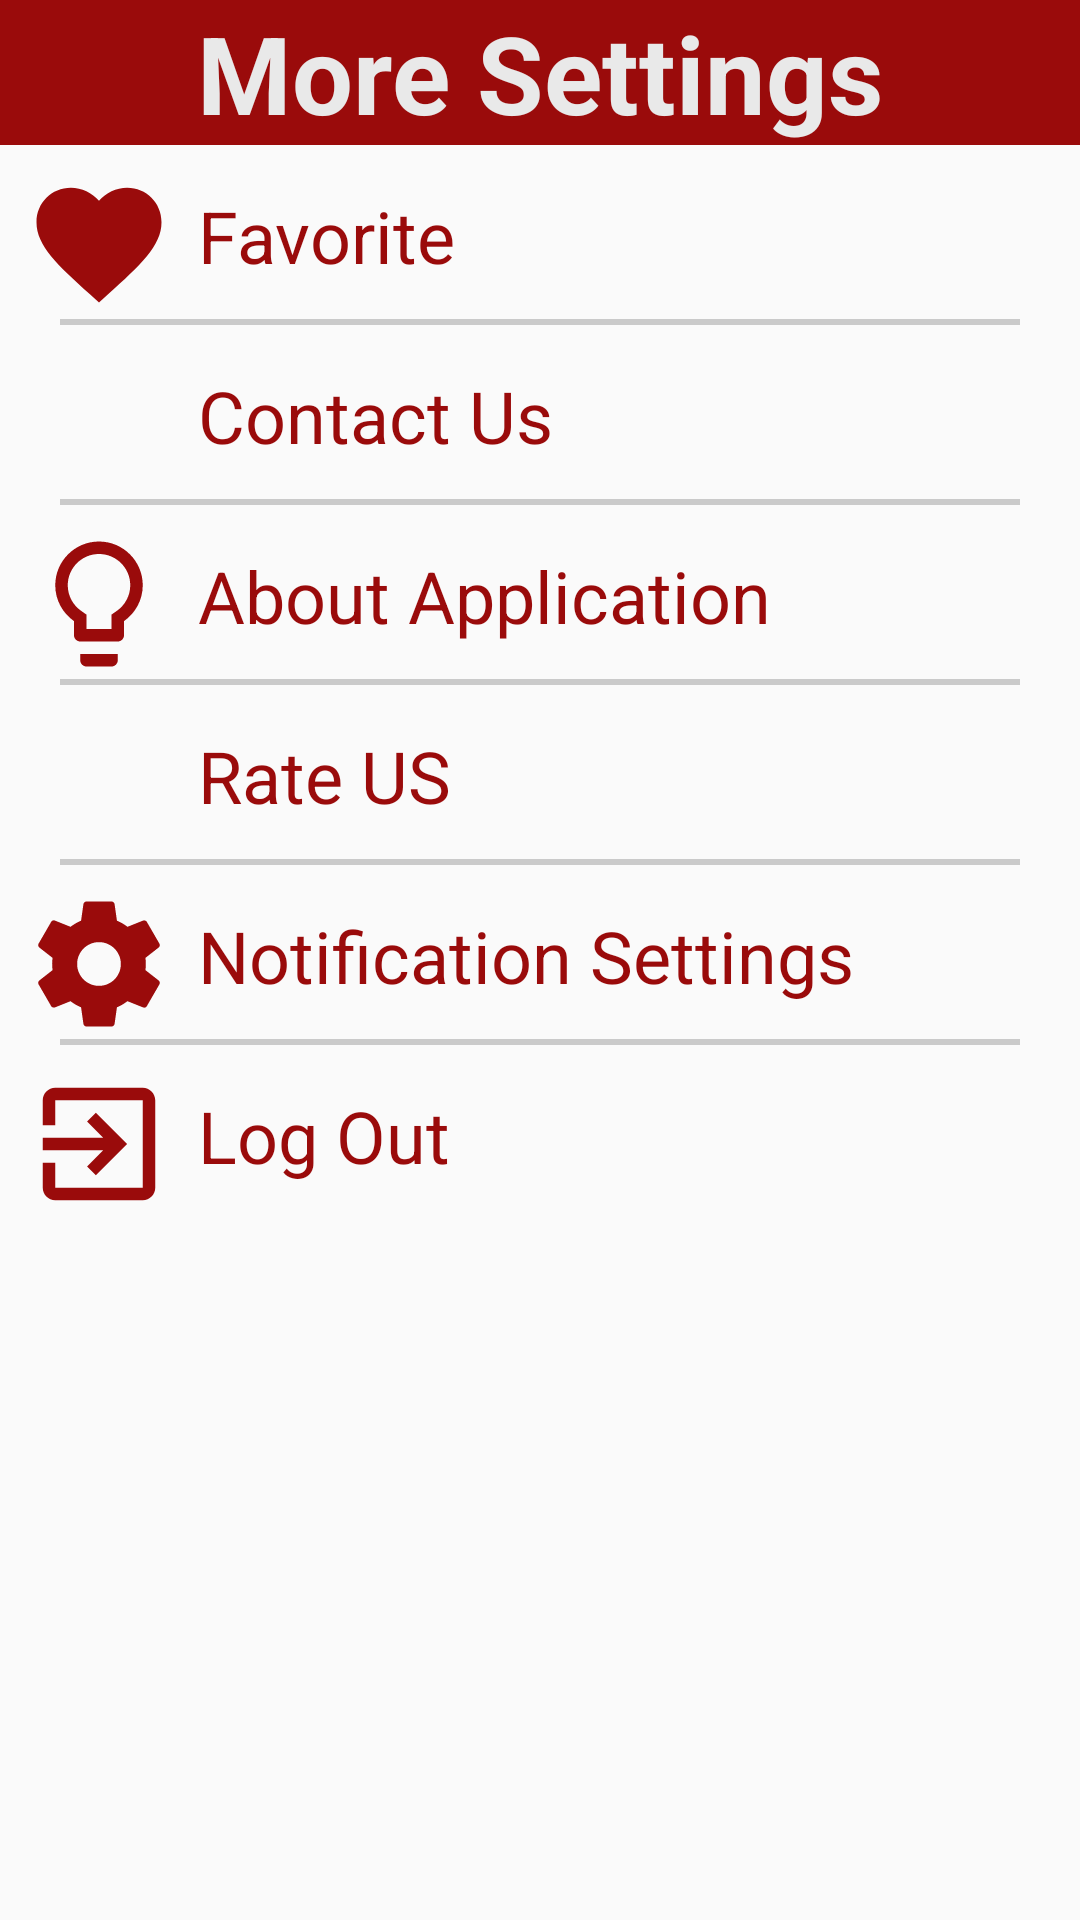

Reconstruct the res/layout file that produces this screen, plus the resources it refers to.
<!-- AndroidManifest.xml: application theme AppTheme -->
<!-- res/layout/fragment_home_more.xml -->
<?xml version="1.0" encoding="utf-8"?>
<RelativeLayout xmlns:android="http://schemas.android.com/apk/res/android"
    android:layout_width="match_parent"
    android:layout_height="match_parent">

    <TextView
        android:id="@+id/fragment_home_more_more_txt"
        android:layout_width="match_parent"
        android:layout_height="wrap_content"
        android:background="@color/colorPrimary"
        android:gravity="center"
        android:text="More Settings"
        android:textColor="@color/whiteColor"
        android:textSize="36sp"
        android:textStyle="bold" />

    <ScrollView
        android:layout_width="match_parent"
        android:layout_height="wrap_content"
        android:layout_below="@+id/fragment_home_more_more_txt">

        <LinearLayout
            android:layout_width="match_parent"
            android:layout_height="wrap_content"
            android:orientation="vertical"

            >

            <RelativeLayout
                android:id="@+id/fragment_home_more_rel_favorite"
                android:layout_width="match_parent"
                android:layout_height="wrap_content"
                android:layout_marginLeft="8dp"
                android:layout_marginTop="8dp">

                <ImageView
                    android:id="@+id/fragment_home_more_fav_img"
                    android:layout_width="50dp"
                    android:layout_height="50dp"
                    android:src="@drawable/ic_fav" />

                <TextView
                    android:layout_width="match_parent"
                    android:layout_height="wrap_content"
                    android:layout_marginLeft="8dp"
                    android:layout_marginTop="6dp"
                    android:layout_toEndOf="@+id/fragment_home_more_fav_img"
                    android:text="Favorite"
                    android:textColor="@color/colorPrimary"

                    android:textSize="24sp" />
            </RelativeLayout>

            <View
                android:layout_width="match_parent"
                android:layout_height="2dp"
                android:layout_marginStart="20dp"
                android:layout_marginEnd="20dp"
                android:background="@color/grey" />

            <RelativeLayout
                android:id="@+id/fragment_home_more_contact_rl"
                android:layout_width="match_parent"
                android:layout_height="wrap_content"
                android:layout_marginLeft="8dp"
                android:layout_marginTop="8dp">

                <ImageView
                    android:id="@+id/fragment_home_more_contact_img"
                    android:layout_width="50dp"
                    android:layout_height="50dp"
                    android:src="@drawable/ic_email" />

                <TextView
                    android:layout_width="match_parent"
                    android:layout_height="wrap_content"
                    android:layout_marginLeft="8dp"
                    android:layout_marginTop="6dp"
                    android:layout_toEndOf="@+id/fragment_home_more_contact_img"
                    android:text="Contact Us"
                    android:textColor="@color/colorPrimary"
                    android:textSize="24sp" />
            </RelativeLayout>

            <View
                android:layout_width="match_parent"
                android:layout_height="2dp"
                android:layout_marginStart="20dp"
                android:layout_marginEnd="20dp"
                android:background="@color/grey" />

            <RelativeLayout
                android:id="@+id/fragment_home_more_about_rl"
                android:layout_width="match_parent"
                android:layout_height="wrap_content"
                android:layout_marginLeft="8dp"
                android:layout_marginTop="8dp">

                <ImageView
                    android:id="@+id/fragment_home_bulb_img"
                    android:layout_width="50dp"
                    android:layout_height="50dp"
                    android:src="@drawable/ic_lightbulb" />

                <TextView
                    android:layout_width="match_parent"
                    android:layout_height="wrap_content"
                    android:layout_marginLeft="8dp"
                    android:layout_marginTop="6dp"
                    android:layout_toEndOf="@+id/fragment_home_bulb_img"
                    android:text="About Application"
                    android:textColor="@color/colorPrimary"
                    android:textSize="24sp" />
            </RelativeLayout>

            <View
                android:layout_width="match_parent"
                android:layout_height="2dp"
                android:layout_marginStart="20dp"
                android:layout_marginEnd="20dp"
                android:background="@color/grey" />

            <RelativeLayout
                android:id="@+id/fragment_home_more_rate_rl"
                android:layout_width="match_parent"
                android:layout_height="wrap_content"
                android:layout_marginLeft="8dp"
                android:layout_marginTop="8dp">

                <ImageView
                    android:id="@+id/fragment_home_more_rate_img"
                    android:layout_width="50dp"
                    android:layout_height="50dp"
                    android:src="@drawable/ic_star" />

                <TextView
                    android:layout_width="match_parent"
                    android:layout_height="wrap_content"
                    android:layout_marginLeft="8dp"
                    android:layout_marginTop="6dp"
                    android:layout_toEndOf="@+id/fragment_home_more_rate_img"
                    android:text="Rate US"
                    android:textColor="@color/colorPrimary"
                    android:textSize="24sp" />
            </RelativeLayout>

            <View
                android:layout_width="match_parent"
                android:layout_height="2dp"
                android:layout_marginStart="20dp"
                android:layout_marginEnd="20dp"
                android:background="@color/grey" />

            <RelativeLayout
                android:id="@+id/fragment_home_more_notification_settings_rl"
                android:layout_width="match_parent"
                android:layout_height="wrap_content"
                android:layout_marginLeft="8dp"
                android:layout_marginTop="8dp">

                <ImageView
                    android:id="@+id/fragment_home_more_setting_img"
                    android:layout_width="50dp"
                    android:layout_height="50dp"
                    android:src="@drawable/ic_settings" />

                <TextView
                    android:layout_width="match_parent"
                    android:layout_height="wrap_content"
                    android:layout_marginLeft="8dp"
                    android:layout_marginTop="6dp"
                    android:layout_toEndOf="@+id/fragment_home_more_setting_img"
                    android:text="Notification Settings"
                    android:textColor="@color/colorPrimary"
                    android:textSize="24sp" />
            </RelativeLayout>

            <View
                android:layout_width="match_parent"
                android:layout_height="2dp"
                android:layout_marginStart="20dp"
                android:layout_marginEnd="20dp"
                android:background="@color/grey" />

            <RelativeLayout
                android:id="@+id/fragment_home_more_log_out_rl"
                android:layout_width="match_parent"
                android:layout_height="wrap_content"
                android:layout_marginLeft="8dp"
                android:layout_marginTop="8dp">

                <ImageView
                    android:id="@+id/fragment_home_more_log_img"
                    android:layout_width="50dp"
                    android:layout_height="50dp"
                    android:src="@drawable/ic_exit_to_app" />

                <TextView
                    android:layout_width="match_parent"
                    android:layout_height="wrap_content"
                    android:layout_marginLeft="8dp"
                    android:layout_marginTop="6dp"
                    android:layout_toEndOf="@+id/fragment_home_more_log_img"
                    android:text="Log Out"
                    android:textColor="@color/colorPrimary"
                    android:textSize="24sp" />
            </RelativeLayout>

        </LinearLayout>

    </ScrollView>
</RelativeLayout>
<!-- resources referenced by this layout -->
<resources>
  <color name="colorPrimary">#9A0B0B</color>
  <color name="grey">#cacaca</color>
  <color name="whiteColor">#E9E9E9</color>
  <!-- drawable ic_exit_to_app (drawable) -->
  <vector android:height="24dp" android:tint="#9A0B0B"
      android:viewportHeight="24.0" android:viewportWidth="24.0"
      android:width="24dp" xmlns:android="http://schemas.android.com/apk/res/android">
      <path android:fillColor="#FF000000" android:pathData="M10.09,15.59L11.5,17l5,-5 -5,-5 -1.41,1.41L12.67,11H3v2h9.67l-2.58,2.59zM19,3H5c-1.11,0 -2,0.9 -2,2v4h2V5h14v14H5v-4H3v4c0,1.1 0.89,2 2,2h14c1.1,0 2,-0.9 2,-2V5c0,-1.1 -0.9,-2 -2,-2z"/>
  </vector>
  <!-- drawable ic_fav (drawable) -->
  <vector android:height="24dp" android:tint="#9A0B0B"
      android:viewportHeight="24.0" android:viewportWidth="24.0"
      android:width="24dp" xmlns:android="http://schemas.android.com/apk/res/android">
      <path android:fillColor="#FF000000" android:pathData="M12,21.35l-1.45,-1.32C5.4,15.36 2,12.28 2,8.5 2,5.42 4.42,3 7.5,3c1.74,0 3.41,0.81 4.5,2.09C13.09,3.81 14.76,3 16.5,3 19.58,3 22,5.42 22,8.5c0,3.78 -3.4,6.86 -8.55,11.54L12,21.35z"/>
  </vector>
  <!-- drawable ic_lightbulb (drawable) -->
  <vector android:height="24dp" android:tint="#9A0B0B"
      android:viewportHeight="24.0" android:viewportWidth="24.0"
      android:width="24dp" xmlns:android="http://schemas.android.com/apk/res/android">
      <path android:fillColor="#FF000000" android:pathData="M9,21c0,0.55 0.45,1 1,1h4c0.55,0 1,-0.45 1,-1v-1L9,20v1zM12,2C8.14,2 5,5.14 5,9c0,2.38 1.19,4.47 3,5.74L8,17c0,0.55 0.45,1 1,1h6c0.55,0 1,-0.45 1,-1v-2.26c1.81,-1.27 3,-3.36 3,-5.74 0,-3.86 -3.14,-7 -7,-7zM14.85,13.1l-0.85,0.6L14,16h-4v-2.3l-0.85,-0.6C7.8,12.16 7,10.63 7,9c0,-2.76 2.24,-5 5,-5s5,2.24 5,5c0,1.63 -0.8,3.16 -2.15,4.1z"/>
  </vector>
  <!-- drawable ic_settings (drawable) -->
  <vector android:height="24dp" android:tint="#9A0B0B"
      android:viewportHeight="24.0" android:viewportWidth="24.0"
      android:width="24dp" xmlns:android="http://schemas.android.com/apk/res/android">
      <path android:fillColor="#FF000000" android:pathData="M19.43,12.98c0.04,-0.32 0.07,-0.64 0.07,-0.98s-0.03,-0.66 -0.07,-0.98l2.11,-1.65c0.19,-0.15 0.24,-0.42 0.12,-0.64l-2,-3.46c-0.12,-0.22 -0.39,-0.3 -0.61,-0.22l-2.49,1c-0.52,-0.4 -1.08,-0.73 -1.69,-0.98l-0.38,-2.65C14.46,2.18 14.25,2 14,2h-4c-0.25,0 -0.46,0.18 -0.49,0.42l-0.38,2.65c-0.61,0.25 -1.17,0.59 -1.69,0.98l-2.49,-1c-0.23,-0.09 -0.49,0 -0.61,0.22l-2,3.46c-0.13,0.22 -0.07,0.49 0.12,0.64l2.11,1.65c-0.04,0.32 -0.07,0.65 -0.07,0.98s0.03,0.66 0.07,0.98l-2.11,1.65c-0.19,0.15 -0.24,0.42 -0.12,0.64l2,3.46c0.12,0.22 0.39,0.3 0.61,0.22l2.49,-1c0.52,0.4 1.08,0.73 1.69,0.98l0.38,2.65c0.03,0.24 0.24,0.42 0.49,0.42h4c0.25,0 0.46,-0.18 0.49,-0.42l0.38,-2.65c0.61,-0.25 1.17,-0.59 1.69,-0.98l2.49,1c0.23,0.09 0.49,0 0.61,-0.22l2,-3.46c0.12,-0.22 0.07,-0.49 -0.12,-0.64l-2.11,-1.65zM12,15.5c-1.93,0 -3.5,-1.57 -3.5,-3.5s1.57,-3.5 3.5,-3.5 3.5,1.57 3.5,3.5 -1.57,3.5 -3.5,3.5z"/>
  </vector>
  <style name="AppTheme" parent="Theme.AppCompat.Light.NoActionBar">
          
          <item name="colorPrimary">@color/colorPrimary</item>
          <item name="colorPrimaryDark">@color/colorPrimaryDark</item>
          <item name="colorAccent">@color/colorAccent</item>
      </style>
  <color name="colorPrimaryDark">#772904</color>
  <color name="colorAccent">#D81B60</color>
</resources>
